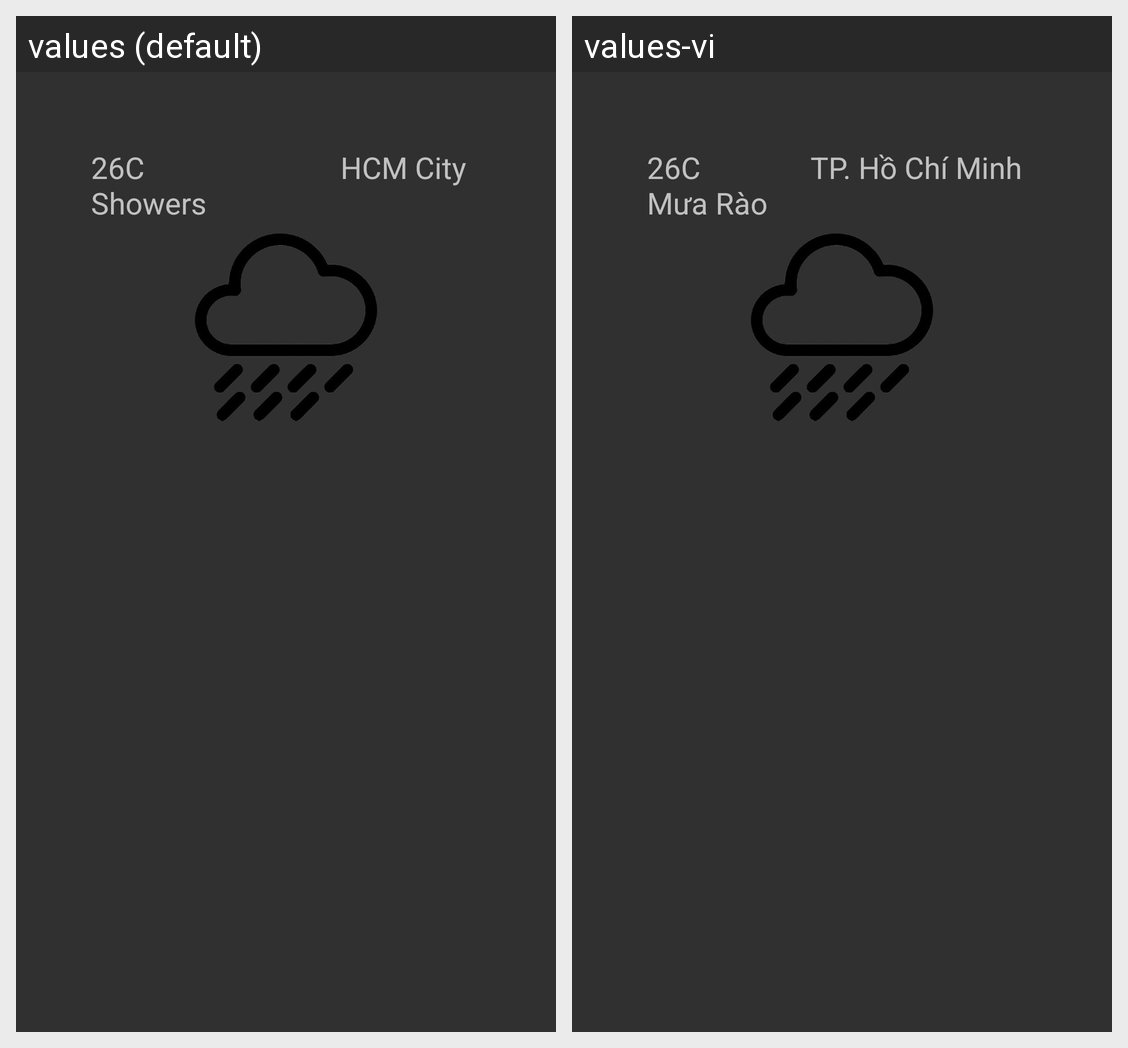

For this localized Android screen grid, give each drawn string resource with its value in every locale shown.
Android screen res/layout/fragment_weather_2.xml rendered under 2 locales, left to right: values (default), values-vi. Device: Nexus 5 (rendered at 1080×1920; each locale shown at half size, 540×960, under a caption strip naming it); theme Theme.AppCompat.
Strings drawn on this screen, with the default value and each locale's value (text and hints the layout hard-codes, and strings that could not be matched under every locale, appear in the picture but are not listed):

showers
  values: 26C
      Showers
  values-vi: 26C
      Mưa Rào

HCM
  values: HCM City
  values-vi: TP. Hồ Chí Minh
